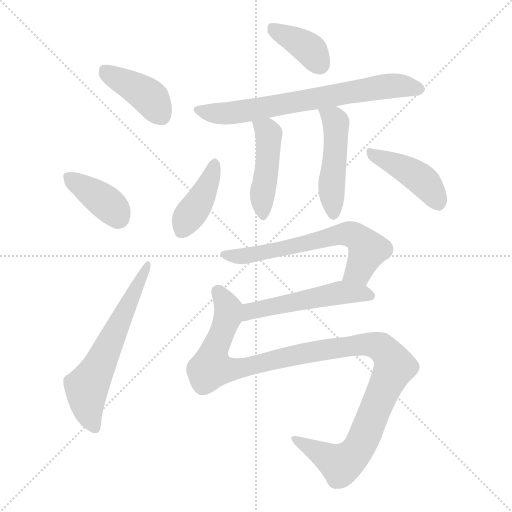
t = 0.00 s
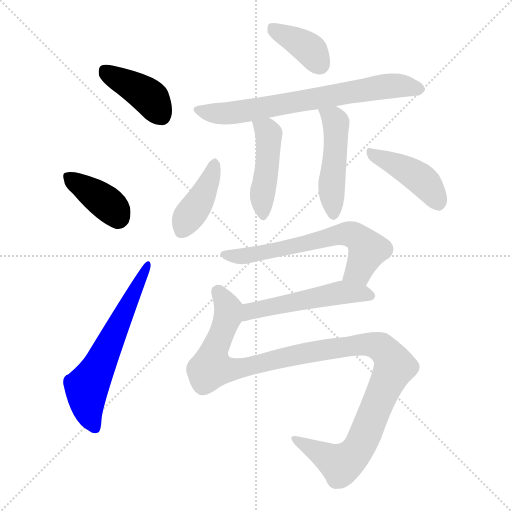
t = 1.66 s
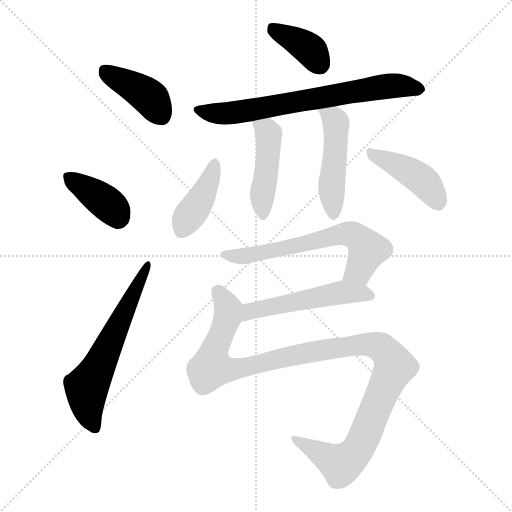
t = 3.33 s
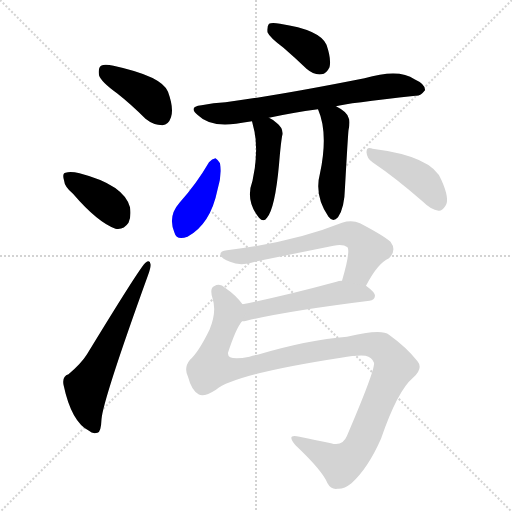
t = 4.99 s
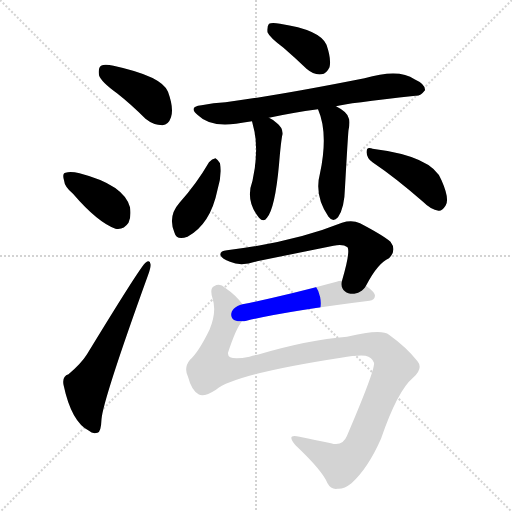
t = 6.66 s
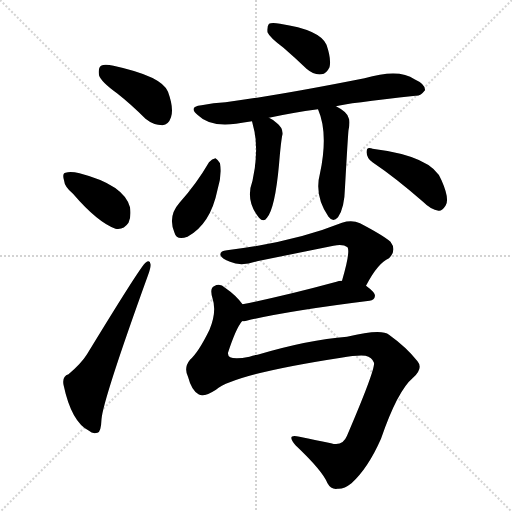
t = 8.32 s

The animated SVG that drew these frames (rendered in a browser with its animation timeline set to each time). Animation: 12 CSS @keyframes rules; one cycle of 8.32 s.

<svg version="1.1" viewBox="0 0 1024 1024" xmlns="http://www.w3.org/2000/svg">
  <g stroke="lightgray" stroke-dasharray="1,1" stroke-width="1" transform="scale(4, 4)">
    <line x1="0" y1="0" x2="256" y2="256"></line>
    <line x1="256" y1="0" x2="0" y2="256"></line>
    <line x1="128" y1="0" x2="128" y2="256"></line>
    <line x1="0" y1="128" x2="256" y2="128"></line>
  </g>
<g transform="scale(1, -1) translate(0, -900)">
   <style type="text/css">
    @keyframes keyframes0 {
      from {
       stroke: blue;
       stroke-dashoffset: 404;
       stroke-width: 128;
       }
       57% {
       animation-timing-function: step-end;
       stroke: blue;
       stroke-dashoffset: 0;
       stroke-width: 128;
       }
       to {
       stroke: black;
       stroke-width: 1024;
       }
       }
       #make-me-a-hanzi-animation-0 {
         animation: keyframes0 0.578776s both;
         animation-delay: 0.000000s;
         animation-timing-function: linear;
       }
    @keyframes keyframes1 {
      from {
       stroke: blue;
       stroke-dashoffset: 383;
       stroke-width: 128;
       }
       55% {
       animation-timing-function: step-end;
       stroke: blue;
       stroke-dashoffset: 0;
       stroke-width: 128;
       }
       to {
       stroke: black;
       stroke-width: 1024;
       }
       }
       #make-me-a-hanzi-animation-1 {
         animation: keyframes1 0.561686s both;
         animation-delay: 0.578776s;
         animation-timing-function: linear;
       }
    @keyframes keyframes2 {
      from {
       stroke: blue;
       stroke-dashoffset: 612;
       stroke-width: 128;
       }
       67% {
       animation-timing-function: step-end;
       stroke: blue;
       stroke-dashoffset: 0;
       stroke-width: 128;
       }
       to {
       stroke: black;
       stroke-width: 1024;
       }
       }
       #make-me-a-hanzi-animation-2 {
         animation: keyframes2 0.748047s both;
         animation-delay: 1.140462s;
         animation-timing-function: linear;
       }
    @keyframes keyframes3 {
      from {
       stroke: blue;
       stroke-dashoffset: 380;
       stroke-width: 128;
       }
       55% {
       animation-timing-function: step-end;
       stroke: blue;
       stroke-dashoffset: 0;
       stroke-width: 128;
       }
       to {
       stroke: black;
       stroke-width: 1024;
       }
       }
       #make-me-a-hanzi-animation-3 {
         animation: keyframes3 0.559245s both;
         animation-delay: 1.888509s;
         animation-timing-function: linear;
       }
    @keyframes keyframes4 {
      from {
       stroke: blue;
       stroke-dashoffset: 704;
       stroke-width: 128;
       }
       70% {
       animation-timing-function: step-end;
       stroke: blue;
       stroke-dashoffset: 0;
       stroke-width: 128;
       }
       to {
       stroke: black;
       stroke-width: 1024;
       }
       }
       #make-me-a-hanzi-animation-4 {
         animation: keyframes4 0.822917s both;
         animation-delay: 2.447754s;
         animation-timing-function: linear;
       }
    @keyframes keyframes5 {
      from {
       stroke: blue;
       stroke-dashoffset: 454;
       stroke-width: 128;
       }
       60% {
       animation-timing-function: step-end;
       stroke: blue;
       stroke-dashoffset: 0;
       stroke-width: 128;
       }
       to {
       stroke: black;
       stroke-width: 1024;
       }
       }
       #make-me-a-hanzi-animation-5 {
         animation: keyframes5 0.619466s both;
         animation-delay: 3.270671s;
         animation-timing-function: linear;
       }
    @keyframes keyframes6 {
      from {
       stroke: blue;
       stroke-dashoffset: 478;
       stroke-width: 128;
       }
       61% {
       animation-timing-function: step-end;
       stroke: blue;
       stroke-dashoffset: 0;
       stroke-width: 128;
       }
       to {
       stroke: black;
       stroke-width: 1024;
       }
       }
       #make-me-a-hanzi-animation-6 {
         animation: keyframes6 0.638997s both;
         animation-delay: 3.890137s;
         animation-timing-function: linear;
       }
    @keyframes keyframes7 {
      from {
       stroke: blue;
       stroke-dashoffset: 404;
       stroke-width: 128;
       }
       57% {
       animation-timing-function: step-end;
       stroke: blue;
       stroke-dashoffset: 0;
       stroke-width: 128;
       }
       to {
       stroke: black;
       stroke-width: 1024;
       }
       }
       #make-me-a-hanzi-animation-7 {
         animation: keyframes7 0.578776s both;
         animation-delay: 4.529134s;
         animation-timing-function: linear;
       }
    @keyframes keyframes8 {
      from {
       stroke: blue;
       stroke-dashoffset: 429;
       stroke-width: 128;
       }
       58% {
       animation-timing-function: step-end;
       stroke: blue;
       stroke-dashoffset: 0;
       stroke-width: 128;
       }
       to {
       stroke: black;
       stroke-width: 1024;
       }
       }
       #make-me-a-hanzi-animation-8 {
         animation: keyframes8 0.599121s both;
         animation-delay: 5.107910s;
         animation-timing-function: linear;
       }
    @keyframes keyframes9 {
      from {
       stroke: blue;
       stroke-dashoffset: 634;
       stroke-width: 128;
       }
       67% {
       animation-timing-function: step-end;
       stroke: blue;
       stroke-dashoffset: 0;
       stroke-width: 128;
       }
       to {
       stroke: black;
       stroke-width: 1024;
       }
       }
       #make-me-a-hanzi-animation-9 {
         animation: keyframes9 0.765951s both;
         animation-delay: 5.707031s;
         animation-timing-function: linear;
       }
    @keyframes keyframes10 {
      from {
       stroke: blue;
       stroke-dashoffset: 518;
       stroke-width: 128;
       }
       63% {
       animation-timing-function: step-end;
       stroke: blue;
       stroke-dashoffset: 0;
       stroke-width: 128;
       }
       to {
       stroke: black;
       stroke-width: 1024;
       }
       }
       #make-me-a-hanzi-animation-10 {
         animation: keyframes10 0.671549s both;
         animation-delay: 6.472982s;
         animation-timing-function: linear;
       }
    @keyframes keyframes11 {
      from {
       stroke: blue;
       stroke-dashoffset: 1138;
       stroke-width: 128;
       }
       79% {
       animation-timing-function: step-end;
       stroke: blue;
       stroke-dashoffset: 0;
       stroke-width: 128;
       }
       to {
       stroke: black;
       stroke-width: 1024;
       }
       }
       #make-me-a-hanzi-animation-11 {
         animation: keyframes11 1.176107s both;
         animation-delay: 7.144531s;
         animation-timing-function: linear;
       }
</style>
<path d="M 234.0 713.5 Q 262.0 691.5 291.0 662.5 Q 307.0 649.5 325.0 649.5 Q 337.0 650.5 342.0 665.5 Q 348.0 683.5 336.0 716.5 Q 324.0 747.5 227.0 768.5 Q 209.0 772.5 202.0 768.5 Q 196.0 764.5 198.0 749.5 Q 202.0 736.5 234.0 713.5 Z" fill="lightgray"></path> 
<path d="M 146.0 512.5 Q 195.0 455.5 231.0 442.5 Q 247.0 439.5 257.0 454.5 Q 263.0 467.5 260.0 485.5 Q 248.0 530.5 159.0 553.5 Q 141.0 557.5 131.0 554.5 Q 124.0 553.5 128.0 539.5 Q 129.0 526.5 146.0 512.5 Z" fill="lightgray"></path> 
<path d="M 137.0 151.5 Q 124.0 147.5 127.0 130.5 Q 143.0 55.5 178.0 38.5 Q 185.0 31.5 195.0 34.5 Q 202.0 35.5 203.0 61.5 Q 206.0 100.5 296.0 349.5 Q 302.0 365.5 301.0 371.5 Q 300.0 381.5 291.0 374.5 Q 282.0 368.5 174.0 191.5 Q 162.0 172.5 137.0 151.5 Z" fill="lightgray"></path> 
<path d="M 567.0 804.5 Q 589.0 785.5 613.0 762.5 Q 628.0 749.5 643.0 751.5 Q 653.0 752.5 659.0 765.5 Q 663.0 781.5 653.0 810.5 Q 640.0 840.5 560.0 852.5 Q 544.0 855.5 538.0 852.5 Q 534.0 848.5 535.0 835.5 Q 539.0 825.5 567.0 804.5 Z" fill="lightgray"></path> 
<path d="M 672.0 687.5 Q 694.0 693.5 831.0 708.5 Q 841.0 707.5 850.0 719.5 Q 851.0 731.5 829.0 741.5 Q 798.0 763.5 729.0 743.5 Q 558.0 709.5 451.0 695.5 Q 427.0 694.5 403.0 689.5 Q 375.0 686.5 396.0 669.5 Q 420.0 645.5 472.0 652.5 Q 487.0 655.5 504.0 657.5 L 538.0 664.5 Q 584.0 674.5 636.0 681.5 L 672.0 687.5 Z" fill="lightgray"></path> 
<path d="M 504.0 657.5 Q 520.0 606.5 505.0 538.5 Q 490.0 498.5 518.0 464.5 Q 527.0 454.5 534.0 464.5 Q 550.0 483.5 558.0 570.5 Q 562.0 619.5 565.0 631.5 Q 566.0 644.5 554.0 653.5 Q 547.0 660.5 538.0 664.5 C 511.0 678.5 496.0 686.5 504.0 657.5 Z" fill="lightgray"></path> 
<path d="M 636.0 681.5 Q 657.0 633.5 640.0 553.5 Q 628.0 508.5 657.0 466.5 Q 666.0 454.5 676.0 465.5 Q 689.0 483.5 690.0 525.5 Q 696.0 631.5 697.0 639.5 Q 701.0 658.5 697.0 664.5 Q 694.0 676.5 672.0 687.5 C 646.0 701.5 625.0 709.5 636.0 681.5 Z" fill="lightgray"></path> 
<path d="M 418.0 575.5 Q 393.0 532.5 359.0 494.5 Q 335.0 467.5 349.0 434.5 Q 353.0 418.5 375.0 426.5 Q 421.0 451.5 435.0 520.5 Q 444.0 548.5 440.0 573.5 Q 436.0 580.5 431.0 583.5 Q 424.0 582.5 418.0 575.5 Z" fill="lightgray"></path> 
<path d="M 745.0 575.5 Q 791.0 544.5 846.0 496.5 Q 862.0 480.5 877.0 478.5 Q 884.0 477.5 891.0 488.5 Q 900.0 501.5 883.0 539.5 Q 865.0 587.5 745.0 602.5 Q 744.0 603.5 742.0 603.5 Q 733.0 606.5 733.0 595.5 Q 734.0 582.5 745.0 575.5 Z" fill="lightgray"></path> 
<path d="M 732.0 328.5 Q 756.0 374.5 778.0 383.5 Q 794.0 399.5 781.0 416.5 Q 766.0 429.5 720.0 453.5 Q 704.0 460.5 684.0 454.5 Q 587.0 415.5 454.0 399.5 Q 439.0 398.5 441.0 389.5 Q 444.0 382.5 460.0 376.5 Q 482.0 366.5 514.0 377.5 Q 593.0 393.5 667.0 408.5 Q 686.0 412.5 695.0 405.5 Q 701.0 396.5 684.0 338.5 C 676.0 309.5 718.0 302.5 732.0 328.5 Z" fill="lightgray"></path> 
<path d="M 484.0 257.5 Q 488.0 257.5 493.0 258.5 Q 571.0 277.5 739.0 298.5 Q 749.0 299.5 750.0 308.5 Q 750.0 315.5 732.0 328.5 L 684.0 338.5 Q 677.0 338.5 673.0 336.5 Q 570.0 308.5 485.0 291.5 C 456.0 285.5 454.0 254.5 484.0 257.5 Z" fill="lightgray"></path> 
<path d="M 432.0 120.5 Q 468.0 151.5 682.0 184.5 Q 716.0 190.5 731.0 188.5 Q 744.0 185.5 748.0 174.5 Q 751.0 161.5 694.0 28.5 Q 685.0 6.5 662.0 13.5 Q 634.0 19.5 599.0 26.5 Q 571.0 33.5 591.0 9.5 Q 645.0 -41.5 655.0 -66.5 Q 662.0 -79.5 675.0 -77.5 Q 688.0 -78.5 703.0 -66.5 Q 736.0 -36.5 762.0 22.5 Q 795.0 118.5 826.0 144.5 Q 847.0 163.5 835.0 177.5 Q 813.0 205.5 778.0 230.5 Q 763.0 243.5 694.0 226.5 Q 616.0 220.5 515.0 190.5 Q 506.0 189.5 499.0 186.5 Q 454.0 177.5 456.0 194.5 Q 472.0 243.5 484.0 257.5 C 496.0 279.5 496.0 279.5 485.0 291.5 Q 472.0 309.5 450.0 324.5 Q 440.0 334.5 428.0 327.5 Q 419.0 323.5 425.0 303.5 Q 434.0 276.5 419.0 240.5 Q 397.0 195.5 380.0 180.5 Q 367.0 164.5 376.0 146.5 Q 383.0 119.5 397.0 111.5 Q 407.0 104.5 432.0 120.5 Z" fill="lightgray"></path> 
      <clipPath id="make-me-a-hanzi-clip-0">
      <path d="M 234.0 713.5 Q 262.0 691.5 291.0 662.5 Q 307.0 649.5 325.0 649.5 Q 337.0 650.5 342.0 665.5 Q 348.0 683.5 336.0 716.5 Q 324.0 747.5 227.0 768.5 Q 209.0 772.5 202.0 768.5 Q 196.0 764.5 198.0 749.5 Q 202.0 736.5 234.0 713.5 Z" fill="lightgray"></path>
      </clipPath>
      <path clip-path="url(#make-me-a-hanzi-clip-0)" d="M 209.0 759.5 L 299.0 705.5 L 322.0 669.5 " fill="none" id="make-me-a-hanzi-animation-0" stroke-dasharray="276 552" stroke-linecap="round"></path>

      <clipPath id="make-me-a-hanzi-clip-1">
      <path d="M 146.0 512.5 Q 195.0 455.5 231.0 442.5 Q 247.0 439.5 257.0 454.5 Q 263.0 467.5 260.0 485.5 Q 248.0 530.5 159.0 553.5 Q 141.0 557.5 131.0 554.5 Q 124.0 553.5 128.0 539.5 Q 129.0 526.5 146.0 512.5 Z" fill="lightgray"></path>
      </clipPath>
      <path clip-path="url(#make-me-a-hanzi-clip-1)" d="M 138.0 545.5 L 220.0 488.5 L 236.0 466.5 " fill="none" id="make-me-a-hanzi-animation-1" stroke-dasharray="255 510" stroke-linecap="round"></path>

      <clipPath id="make-me-a-hanzi-clip-2">
      <path d="M 137.0 151.5 Q 124.0 147.5 127.0 130.5 Q 143.0 55.5 178.0 38.5 Q 185.0 31.5 195.0 34.5 Q 202.0 35.5 203.0 61.5 Q 206.0 100.5 296.0 349.5 Q 302.0 365.5 301.0 371.5 Q 300.0 381.5 291.0 374.5 Q 282.0 368.5 174.0 191.5 Q 162.0 172.5 137.0 151.5 Z" fill="lightgray"></path>
      </clipPath>
      <path clip-path="url(#make-me-a-hanzi-clip-2)" d="M 190.0 44.5 L 177.0 73.5 L 173.0 125.5 L 295.0 368.5 " fill="none" id="make-me-a-hanzi-animation-2" stroke-dasharray="484 968" stroke-linecap="round"></path>

      <clipPath id="make-me-a-hanzi-clip-3">
      <path d="M 567.0 804.5 Q 589.0 785.5 613.0 762.5 Q 628.0 749.5 643.0 751.5 Q 653.0 752.5 659.0 765.5 Q 663.0 781.5 653.0 810.5 Q 640.0 840.5 560.0 852.5 Q 544.0 855.5 538.0 852.5 Q 534.0 848.5 535.0 835.5 Q 539.0 825.5 567.0 804.5 Z" fill="lightgray"></path>
      </clipPath>
      <path clip-path="url(#make-me-a-hanzi-clip-3)" d="M 543.0 846.5 L 610.0 808.5 L 639.0 771.5 " fill="none" id="make-me-a-hanzi-animation-3" stroke-dasharray="252 504" stroke-linecap="round"></path>

      <clipPath id="make-me-a-hanzi-clip-4">
      <path d="M 672.0 687.5 Q 694.0 693.5 831.0 708.5 Q 841.0 707.5 850.0 719.5 Q 851.0 731.5 829.0 741.5 Q 798.0 763.5 729.0 743.5 Q 558.0 709.5 451.0 695.5 Q 427.0 694.5 403.0 689.5 Q 375.0 686.5 396.0 669.5 Q 420.0 645.5 472.0 652.5 Q 487.0 655.5 504.0 657.5 L 538.0 664.5 Q 584.0 674.5 636.0 681.5 L 672.0 687.5 Z" fill="lightgray"></path>
      </clipPath>
      <path clip-path="url(#make-me-a-hanzi-clip-4)" d="M 398.0 680.5 L 420.0 673.5 L 460.0 673.5 L 761.0 726.5 L 807.0 728.5 L 839.0 721.5 " fill="none" id="make-me-a-hanzi-animation-4" stroke-dasharray="576 1152" stroke-linecap="round"></path>

      <clipPath id="make-me-a-hanzi-clip-5">
      <path d="M 504.0 657.5 Q 520.0 606.5 505.0 538.5 Q 490.0 498.5 518.0 464.5 Q 527.0 454.5 534.0 464.5 Q 550.0 483.5 558.0 570.5 Q 562.0 619.5 565.0 631.5 Q 566.0 644.5 554.0 653.5 Q 547.0 660.5 538.0 664.5 C 511.0 678.5 496.0 686.5 504.0 657.5 Z" fill="lightgray"></path>
      </clipPath>
      <path clip-path="url(#make-me-a-hanzi-clip-5)" d="M 511.0 652.5 L 534.0 637.5 L 538.0 619.5 L 524.0 504.5 L 526.0 468.5 " fill="none" id="make-me-a-hanzi-animation-5" stroke-dasharray="326 652" stroke-linecap="round"></path>

      <clipPath id="make-me-a-hanzi-clip-6">
      <path d="M 636.0 681.5 Q 657.0 633.5 640.0 553.5 Q 628.0 508.5 657.0 466.5 Q 666.0 454.5 676.0 465.5 Q 689.0 483.5 690.0 525.5 Q 696.0 631.5 697.0 639.5 Q 701.0 658.5 697.0 664.5 Q 694.0 676.5 672.0 687.5 C 646.0 701.5 625.0 709.5 636.0 681.5 Z" fill="lightgray"></path>
      </clipPath>
      <path clip-path="url(#make-me-a-hanzi-clip-6)" d="M 643.0 677.5 L 668.0 662.5 L 672.0 650.5 L 663.0 530.5 L 667.0 470.5 " fill="none" id="make-me-a-hanzi-animation-6" stroke-dasharray="350 700" stroke-linecap="round"></path>

      <clipPath id="make-me-a-hanzi-clip-7">
      <path d="M 418.0 575.5 Q 393.0 532.5 359.0 494.5 Q 335.0 467.5 349.0 434.5 Q 353.0 418.5 375.0 426.5 Q 421.0 451.5 435.0 520.5 Q 444.0 548.5 440.0 573.5 Q 436.0 580.5 431.0 583.5 Q 424.0 582.5 418.0 575.5 Z" fill="lightgray"></path>
      </clipPath>
      <path clip-path="url(#make-me-a-hanzi-clip-7)" d="M 429.0 572.5 L 410.0 516.5 L 365.0 439.5 " fill="none" id="make-me-a-hanzi-animation-7" stroke-dasharray="276 552" stroke-linecap="round"></path>

      <clipPath id="make-me-a-hanzi-clip-8">
      <path d="M 745.0 575.5 Q 791.0 544.5 846.0 496.5 Q 862.0 480.5 877.0 478.5 Q 884.0 477.5 891.0 488.5 Q 900.0 501.5 883.0 539.5 Q 865.0 587.5 745.0 602.5 Q 744.0 603.5 742.0 603.5 Q 733.0 606.5 733.0 595.5 Q 734.0 582.5 745.0 575.5 Z" fill="lightgray"></path>
      </clipPath>
      <path clip-path="url(#make-me-a-hanzi-clip-8)" d="M 741.0 595.5 L 832.0 549.5 L 854.0 530.5 L 876.0 494.5 " fill="none" id="make-me-a-hanzi-animation-8" stroke-dasharray="301 602" stroke-linecap="round"></path>

      <clipPath id="make-me-a-hanzi-clip-9">
      <path d="M 732.0 328.5 Q 756.0 374.5 778.0 383.5 Q 794.0 399.5 781.0 416.5 Q 766.0 429.5 720.0 453.5 Q 704.0 460.5 684.0 454.5 Q 587.0 415.5 454.0 399.5 Q 439.0 398.5 441.0 389.5 Q 444.0 382.5 460.0 376.5 Q 482.0 366.5 514.0 377.5 Q 593.0 393.5 667.0 408.5 Q 686.0 412.5 695.0 405.5 Q 701.0 396.5 684.0 338.5 C 676.0 309.5 718.0 302.5 732.0 328.5 Z" fill="lightgray"></path>
      </clipPath>
      <path clip-path="url(#make-me-a-hanzi-clip-9)" d="M 449.0 390.5 L 490.0 387.5 L 685.0 432.5 L 702.0 431.5 L 716.0 425.5 L 735.0 400.5 L 718.0 359.5 L 692.0 347.5 " fill="none" id="make-me-a-hanzi-animation-9" stroke-dasharray="506 1012" stroke-linecap="round"></path>

      <clipPath id="make-me-a-hanzi-clip-10">
      <path d="M 484.0 257.5 Q 488.0 257.5 493.0 258.5 Q 571.0 277.5 739.0 298.5 Q 749.0 299.5 750.0 308.5 Q 750.0 315.5 732.0 328.5 L 684.0 338.5 Q 677.0 338.5 673.0 336.5 Q 570.0 308.5 485.0 291.5 C 456.0 285.5 454.0 254.5 484.0 257.5 Z" fill="lightgray"></path>
      </clipPath>
      <path clip-path="url(#make-me-a-hanzi-clip-10)" d="M 488.0 263.5 L 501.0 277.5 L 671.0 312.5 L 723.0 313.5 L 740.0 308.5 " fill="none" id="make-me-a-hanzi-animation-10" stroke-dasharray="390 780" stroke-linecap="round"></path>

      <clipPath id="make-me-a-hanzi-clip-11">
      <path d="M 432.0 120.5 Q 468.0 151.5 682.0 184.5 Q 716.0 190.5 731.0 188.5 Q 744.0 185.5 748.0 174.5 Q 751.0 161.5 694.0 28.5 Q 685.0 6.5 662.0 13.5 Q 634.0 19.5 599.0 26.5 Q 571.0 33.5 591.0 9.5 Q 645.0 -41.5 655.0 -66.5 Q 662.0 -79.5 675.0 -77.5 Q 688.0 -78.5 703.0 -66.5 Q 736.0 -36.5 762.0 22.5 Q 795.0 118.5 826.0 144.5 Q 847.0 163.5 835.0 177.5 Q 813.0 205.5 778.0 230.5 Q 763.0 243.5 694.0 226.5 Q 616.0 220.5 515.0 190.5 Q 506.0 189.5 499.0 186.5 Q 454.0 177.5 456.0 194.5 Q 472.0 243.5 484.0 257.5 C 496.0 279.5 496.0 279.5 485.0 291.5 Q 472.0 309.5 450.0 324.5 Q 440.0 334.5 428.0 327.5 Q 419.0 323.5 425.0 303.5 Q 434.0 276.5 419.0 240.5 Q 397.0 195.5 380.0 180.5 Q 367.0 164.5 376.0 146.5 Q 383.0 119.5 397.0 111.5 Q 407.0 104.5 432.0 120.5 Z" fill="lightgray"></path>
      </clipPath>
      <path clip-path="url(#make-me-a-hanzi-clip-11)" d="M 437.0 315.5 L 457.0 275.5 L 429.0 203.5 L 423.0 165.5 L 467.0 161.5 L 607.0 193.5 L 728.0 211.5 L 761.0 206.5 L 785.0 178.5 L 786.0 158.5 L 723.0 13.5 L 696.0 -19.5 L 682.0 -29.5 L 591.0 19.5 " fill="none" id="make-me-a-hanzi-animation-11" stroke-dasharray="1010 2020" stroke-linecap="round"></path>

</g>
</svg>
